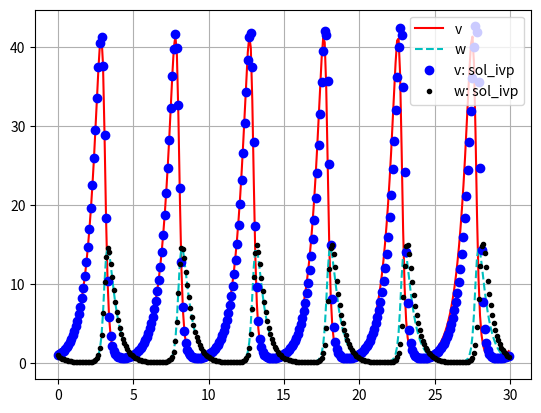

The script that saved this image:
import numpy as np
import matplotlib.pyplot as plt
from scipy.integrate import solve_ivp


def f(x):
    v, w = x
    return np.array([(a1 - a2 * w) * v, (-a3 + a4 * v) * w])


vw = np.array([1., 1.])
a1 = 1.5    # rabbit birth rate
a2 = 0.5    # rabbit hunted rate
a3 = 2      # foxes death rate
a4 = 0.2    # foxes birth rate
h = 0.1
b = 30
t = np.arange(0, b, h)
v0 = []
w0 = []

for i in t:
    v0.append(vw[0])
    w0.append(vw[1])

    k0 = h * f(vw)
    k1 = h * f(vw + k0/2)
    k2 = h * f(vw + k1/2)
    k3 = h * f(vw + k2)
    vw = vw + (k0 + 2*k1 + 2*k2 + k3)/6

    # print(round(i, 1), ": ", vw[0], " | ", vw[1], sep='')


def fun(t, z):
    v, w = z
    return [(a1 - a2 * w) * v, (-a3 + a4 * v) * w]

sol = solve_ivp(fun, [0, b], [1, 1], dense_output=True)
z = sol.sol(t)

plt.plot(t, v0, 'r-', label = 'v')
plt.plot(t, w0, 'c--', label = 'w')

plt.plot(t, z[0].T, 'bo', label = 'v: sol_ivp')
plt.plot(t, z[1].T, 'k.', label = 'w: sol_ivp')

plt.legend(loc = 0)
plt.grid(True)
plt.show()